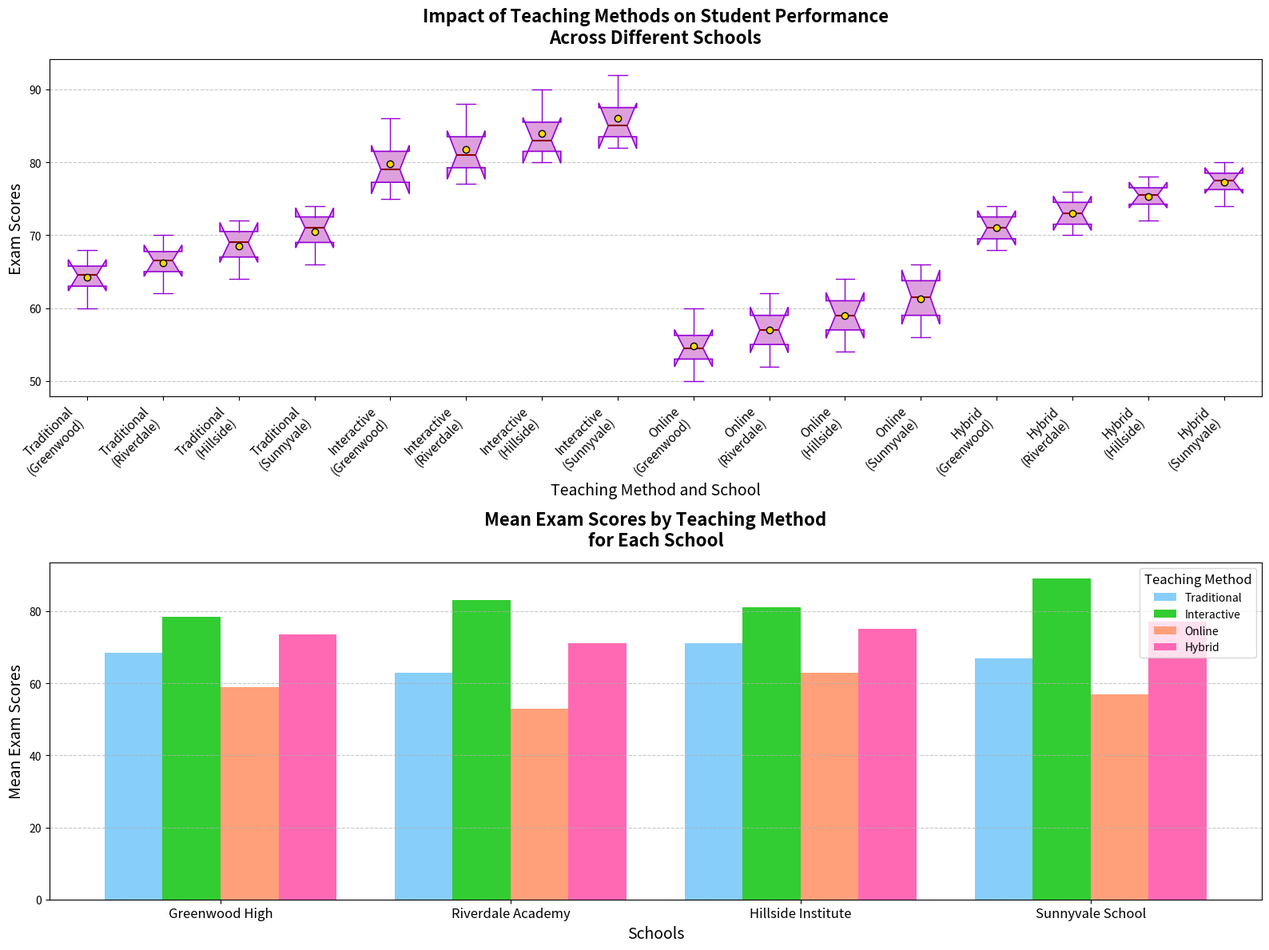

Here is the Python script that generated this plot:
import matplotlib.pyplot as plt
import numpy as np

# Backstory:
# We are analyzing the impact of different teaching methods on student performance across four schools. 
# The data shows the distribution of exam scores for each school using different teaching methods (Traditional, Interactive, Online, Hybrid).

# Define school names and teaching methods
schools = ["Greenwood High", "Riverdale Academy", "Hillside Institute", "Sunnyvale School"]
methods = ["Traditional", "Interactive", "Online", "Hybrid"]

# Define exam score data for each school using different teaching methods
# Scores are made-up for the purpose of this example to show diversity in data.
greenwood_scores = [
    [65, 67, 70, 72,],  # Traditional
    [75, 77, 80, 82,],  # Interactive
    [55, 58, 60, 63,],  # Online
    [70, 72, 75, 77,]   # Hybrid
]

riverdale_scores = [
    [60, 62, 64, 66,],  # Traditional
    [80, 82, 84, 86,],  # Interactive
    [50, 52, 54, 56,],  # Online
    [68, 70, 72, 74,]   # Hybrid
]

hillside_scores = [
    [68, 70, 72, 74,],  # Traditional
    [78, 80, 82, 84,],  # Interactive
    [60, 62, 64, 66,],  # Online
    [72, 74, 76, 78,]   # Hybrid
]

sunnyvale_scores = [
    [64, 66, 68, 70,],  # Traditional
    [86, 88, 90, 92,],  # Interactive
    [54, 56, 58, 60,],  # Online
    [74, 76, 78, 80,]   # Hybrid
]

# Group data by teaching method for boxplot
traditional_scores = list(zip(*[greenwood_scores[0], riverdale_scores[0], hillside_scores[0], sunnyvale_scores[0]]))
interactive_scores = list(zip(*[greenwood_scores[1], riverdale_scores[1], hillside_scores[1], sunnyvale_scores[1]]))
online_scores = list(zip(*[greenwood_scores[2], riverdale_scores[2], hillside_scores[2], sunnyvale_scores[2]]))
hybrid_scores = list(zip(*[greenwood_scores[3], riverdale_scores[3], hillside_scores[3], sunnyvale_scores[3]]))

# Set up the plot with multiple subplots
fig, axes = plt.subplots(nrows=2, ncols=1, figsize=(16, 12))

# Subplot 1: Distribution of scores by teaching methods
ax1 = axes[0]
data = traditional_scores + interactive_scores + online_scores + hybrid_scores
method_labels = ["Traditional\n(Greenwood)", "Traditional\n(Riverdale)", "Traditional\n(Hillside)", "Traditional\n(Sunnyvale)", 
                 "Interactive\n(Greenwood)", "Interactive\n(Riverdale)", "Interactive\n(Hillside)", "Interactive\n(Sunnyvale)", 
                 "Online\n(Greenwood)", "Online\n(Riverdale)", "Online\n(Hillside)", "Online\n(Sunnyvale)", 
                 "Hybrid\n(Greenwood)", "Hybrid\n(Riverdale)", "Hybrid\n(Hillside)", "Hybrid\n(Sunnyvale)"]

bp = ax1.boxplot(data, patch_artist=True, showmeans=True, notch=True,
                 boxprops=dict(facecolor="#DDA0DD", color="#9400D3", linewidth=1.2), 
                 medianprops=dict(color="#8B0000", linewidth=1.5),
                 meanprops=dict(marker='o', markeredgecolor='black', markerfacecolor='#FFD700'),
                 whiskerprops=dict(color="#9400D3"), capprops=dict(color="#9400D3"))

ax1.set_title("Impact of Teaching Methods on Student Performance\nAcross Different Schools", fontsize=16, fontweight='bold', pad=15)
ax1.set_xlabel("Teaching Method and School", fontsize=14)
ax1.set_ylabel("Exam Scores", fontsize=14)
ax1.set_xticklabels(method_labels, fontsize=11, rotation=45, ha='right') # labels 
ax1.yaxis.grid(True, linestyle='--', alpha=0.7)

# Subplot 2: Comparison of mean scores by school for each method
ax2 = axes[1]
mean_scores = [
    [np.mean(greenwood_scores[0]), np.mean(riverdale_scores[0]), np.mean(hillside_scores[0]), np.mean(sunnyvale_scores[0])],
    [np.mean(greenwood_scores[1]), np.mean(riverdale_scores[1]), np.mean(hillside_scores[1]), np.mean(sunnyvale_scores[1])],
    [np.mean(greenwood_scores[2]), np.mean(riverdale_scores[2]), np.mean(hillside_scores[2]), np.mean(sunnyvale_scores[2])],
    [np.mean(greenwood_scores[3]), np.mean(riverdale_scores[3]), np.mean(hillside_scores[3]), np.mean(sunnyvale_scores[3])]
]

x = np.arange(len(schools))  # label locations
width = 0.2  # width of the bars

ax2.bar(x - 1.5*width, mean_scores[0], width, label='Traditional', color='#87CEFA')
ax2.bar(x - 0.5*width, mean_scores[1], width, label='Interactive', color='#32CD32')
ax2.bar(x + 0.5*width, mean_scores[2], width, label='Online', color='#FFA07A')
ax2.bar(x + 1.5*width, mean_scores[3], width, label='Hybrid', color='#FF69B4')

ax2.set_title("Mean Exam Scores by Teaching Method\nfor Each School", fontsize=16, fontweight='bold', pad=15)
ax2.set_xlabel('Schools', fontsize=14)
ax2.set_ylabel('Mean Exam Scores', fontsize=14)
ax2.set_xticks(x)
ax2.set_xticklabels(schools, fontsize=12)
ax2.legend(title='Teaching Method', fontsize=10, title_fontsize=12)
ax2.yaxis.grid(True, linestyle='--', alpha=0.7)

# Adjust layout for better fit
plt.tight_layout()

# Display the plots
plt.show()
